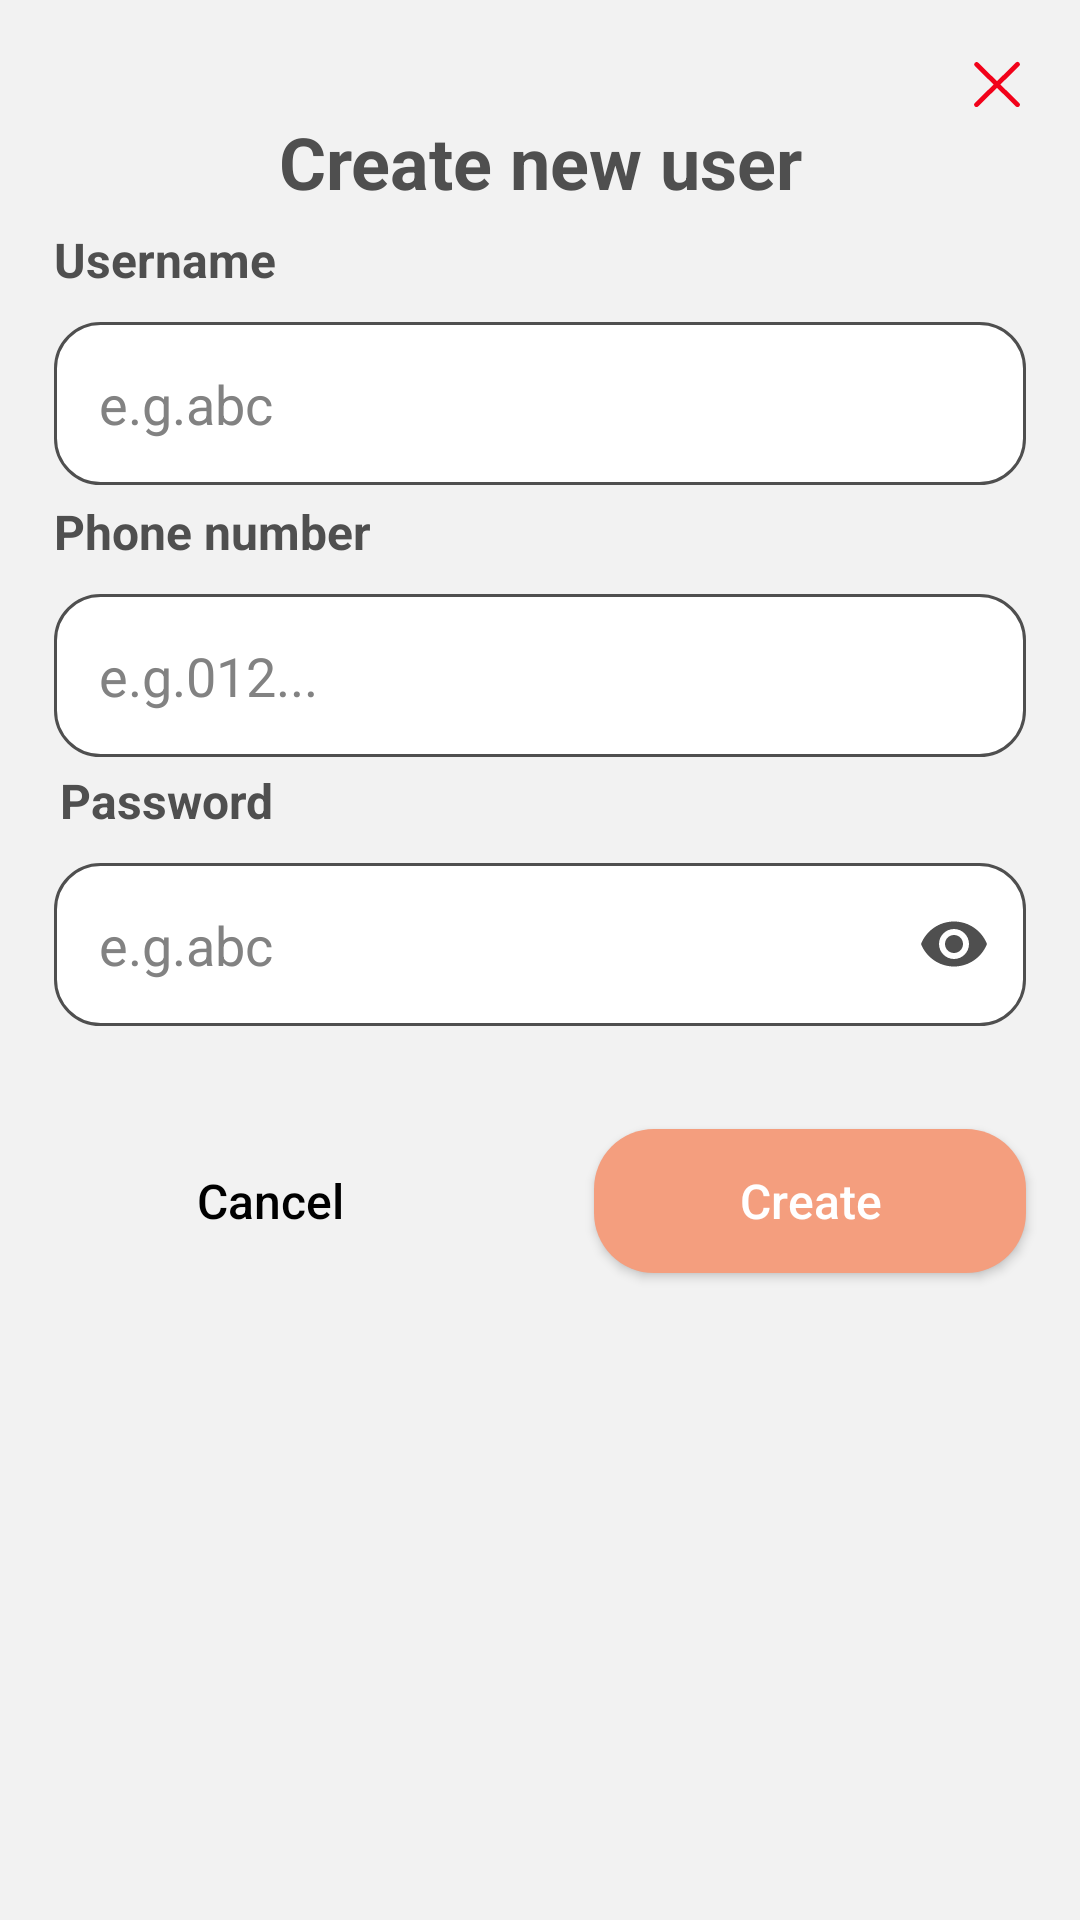

Android layout source for this screen:
<!-- AndroidManifest.xml: application theme Theme.FireAlarm -->
<!-- res/layout/fragment_create_user.xml -->
<?xml version="1.0" encoding="utf-8"?>
<androidx.constraintlayout.widget.ConstraintLayout xmlns:android="http://schemas.android.com/apk/res/android"
    xmlns:app="http://schemas.android.com/apk/res-auto"
    xmlns:tools="http://schemas.android.com/tools"
    android:layout_width="match_parent"
    android:layout_height="match_parent"
    android:background="@color/background"
    tools:context=".presentation.ui.admin.user.create.CreateUserFragment">

    <View
        android:id="@+id/closeBtn"
        android:layout_width="0dp"
        android:layout_height="0dp"
        android:background="@drawable/ic_close"
        app:layout_constraintEnd_toEndOf="@id/guideline2"
        app:layout_constraintTop_toTopOf="parent"
        app:layout_constraintBottom_toBottomOf="parent"
        app:layout_constraintHeight_percent="0.03"
        app:layout_constraintDimensionRatio="1:1"
        app:layout_constraintVertical_bias="0.03"/>

    <TextView
        android:id="@+id/title"
        android:layout_width="0dp"
        android:layout_height="wrap_content"
        android:text="@string/create_new_user"
        android:textColor="@color/text_primary"
        android:textStyle="bold"
        android:textSize="24sp"
        android:gravity="center"
        app:layout_constraintTop_toBottomOf="@id/closeBtn"
        app:layout_constraintStart_toStartOf="@id/guideline1"
        app:layout_constraintEnd_toEndOf="@id/guideline2"/>

    <TextView
        android:id="@+id/titleUsername"
        android:layout_width="0dp"
        android:layout_height="wrap_content"
        android:text="@string/username"
        android:textColor="@color/text_primary"
        android:textStyle="bold"
        android:gravity="start"
        app:layout_constraintTop_toBottomOf="@id/title"
        app:layout_constraintBottom_toBottomOf="parent"
        app:layout_constraintVertical_bias="0.01"
        app:layout_constraintHeight_percent="0.1"
        app:layout_constraintStart_toStartOf="@id/guideline1"
        app:layout_constraintEnd_toEndOf="@id/guideline2"
        android:textSize="16sp"/>

    <com.google.android.material.textfield.TextInputLayout
        android:id="@+id/inputUsernameLayout"
        android:layout_width="0dp"
        android:layout_height="wrap_content"
        app:layout_constraintTop_toBottomOf="@id/titleUsername"
        app:layout_constraintStart_toStartOf="@id/guideline1"
        app:layout_constraintEnd_toEndOf="@id/guideline2"
        android:layout_marginTop="10dp"
        app:hintEnabled="false"
        app:helperTextTextColor="@color/red">

        <com.google.android.material.textfield.TextInputEditText
            android:id="@+id/inputUsername"
            android:layout_width="match_parent"
            android:layout_height="wrap_content"
            android:inputType="text"
            android:hint="@string/e_g_abc"
            android:background="@drawable/input"
            android:padding="15sp"
            android:textColor="@color/text_primary"
            android:textColorHint="@color/text_secondary"/>

    </com.google.android.material.textfield.TextInputLayout>

    <TextView
        android:id="@+id/titlePhoneNumber"
        android:layout_width="0dp"
        android:layout_height="wrap_content"
        android:text="@string/phone_number"
        android:textColor="@color/text_primary"
        android:textStyle="bold"
        android:gravity="start"
        app:layout_constraintTop_toBottomOf="@id/inputUsernameLayout"
        app:layout_constraintBottom_toBottomOf="parent"
        app:layout_constraintVertical_bias="0.01"
        app:layout_constraintHeight_percent="0.1"
        app:layout_constraintStart_toStartOf="@id/guideline1"
        app:layout_constraintEnd_toEndOf="@id/guideline2"
        android:textSize="16sp"/>

    <com.google.android.material.textfield.TextInputLayout
        android:id="@+id/inputPhoneNumberLayout"
        android:layout_width="0dp"
        android:layout_height="wrap_content"
        app:layout_constraintTop_toBottomOf="@id/titlePhoneNumber"
        app:layout_constraintStart_toStartOf="@id/guideline1"
        app:layout_constraintEnd_toEndOf="@id/guideline2"
        android:layout_marginTop="10dp"
        app:hintEnabled="false"
        app:helperTextTextColor="@color/red">

        <com.google.android.material.textfield.TextInputEditText
            android:id="@+id/inputPhoneNumber"
            android:layout_width="match_parent"
            android:layout_height="wrap_content"
            android:inputType="phone"
            android:hint="@string/e_g_012"
            android:maxLength="10"
            android:background="@drawable/input"
            android:padding="15sp"
            android:textColor="@color/text_primary"
            android:textColorHint="@color/text_secondary"/>

    </com.google.android.material.textfield.TextInputLayout>

    <TextView
        android:id="@+id/titlePassword"
        android:layout_width="match_parent"
        android:layout_height="wrap_content"
        android:text="@string/password"
        android:textColor="@color/text_primary"
        android:textStyle="bold"
        android:gravity="start"
        app:layout_constraintTop_toBottomOf="@id/inputPhoneNumberLayout"
        app:layout_constraintBottom_toBottomOf="parent"
        app:layout_constraintVertical_bias="0.01"
        app:layout_constraintHeight_percent="0.1"
        android:textSize="16sp"
        android:layout_marginHorizontal="20sp"/>

    <com.google.android.material.textfield.TextInputLayout
        android:id="@+id/inputPasswordLayout"
        android:layout_width="0dp"
        android:layout_height="wrap_content"
        app:layout_constraintTop_toBottomOf="@id/titlePassword"
        app:layout_constraintStart_toStartOf="@id/guideline1"
        app:layout_constraintEnd_toEndOf="@id/guideline2"
        android:layout_marginTop="10dp"
        app:hintEnabled="false"
        app:helperTextTextColor="@color/red"
        app:endIconMode="password_toggle"
        app:endIconTint="@color/text_primary">

        <com.google.android.material.textfield.TextInputEditText
            android:id="@+id/inputPassword"
            android:layout_width="match_parent"
            android:layout_height="wrap_content"
            android:inputType="textPassword"
            android:hint="@string/e_g_abc"
            android:textColorHint="@color/text_secondary"
            android:background="@drawable/input"
            android:padding="15sp"
            android:textColor="@color/text_primary"/>

    </com.google.android.material.textfield.TextInputLayout>

    
    <Button
        android:id="@+id/btnCancel"
        android:layout_width="0dp"
        android:layout_height="wrap_content"
        android:text="@string/cancel"
        android:textAllCaps="false"
        android:textColor="@color/black"
        android:background="@drawable/control_item"
        app:layout_constraintTop_toBottomOf="@id/inputPasswordLayout"
        app:layout_constraintStart_toStartOf="@id/guideline1"
        app:layout_constraintBottom_toBottomOf="parent"
        app:layout_constraintEnd_toEndOf="@id/guideline2"
        android:layout_marginTop="30dp"
        android:textSize="16sp"
        app:layout_constraintWidth_percent="0.4"
        app:layout_constraintVertical_bias="0.02"
        app:layout_constraintHorizontal_bias="0"/>

    
    <Button
        android:id="@+id/btnCreate"
        android:layout_width="0dp"
        android:layout_height="wrap_content"
        android:text="@string/create"
        android:textAllCaps="false"
        android:textSize="16sp"
        android:textColor="@color/white"
        android:background="@drawable/button_blur"
        app:layout_constraintTop_toTopOf="@id/btnCancel"
        app:layout_constraintStart_toStartOf="@id/guideline1"
        app:layout_constraintEnd_toEndOf="@id/guideline2"
        app:layout_constraintBottom_toBottomOf="@id/btnCancel"
        app:layout_constraintWidth_percent="0.4"
        app:layout_constraintHorizontal_bias="1"/>

    <ProgressBar
        android:id="@+id/progressBar"
        android:layout_width="0dp"
        android:layout_height="wrap_content"
        app:layout_constraintTop_toBottomOf="@id/btnCancel"
        app:layout_constraintStart_toStartOf="@id/guideline1"
        app:layout_constraintEnd_toEndOf="@id/guideline2"
        android:layout_marginTop="20sp"
        android:visibility="gone"/>

    <androidx.constraintlayout.widget.Guideline
        android:id="@+id/guideline1"
        android:layout_width="wrap_content"
        android:layout_height="wrap_content"
        app:layout_constraintGuide_percent="0.05"
        android:orientation="vertical"/>

    <androidx.constraintlayout.widget.Guideline
        android:id="@+id/guideline2"
        android:layout_width="wrap_content"
        android:layout_height="wrap_content"
        app:layout_constraintGuide_percent="0.95"
        android:orientation="vertical"/>

</androidx.constraintlayout.widget.ConstraintLayout>
<!-- resources referenced by this layout -->
<resources>
  <color name="background">#F2F2F2</color>
  <color name="black">#FF000000</color>
  <color name="red">#F20404</color>
  <color name="text_primary">#4F4F4F</color>
  <color name="text_secondary">#828282</color>
  <color name="white">#FFFFFFFF</color>
  <!-- drawable button_blur (drawable) -->
  <?xml version="1.0" encoding="utf-8"?>
  <shape xmlns:android="http://schemas.android.com/apk/res/android">
      <solid android:color="@color/main_blur"/>
      <corners android:radius="20dp"/>
  </shape>
  <!-- drawable ic_close (drawable) -->
  <vector xmlns:android="http://schemas.android.com/apk/res/android" android:height="50dp" android:viewportHeight="48" android:viewportWidth="48" android:width="50dp">
        
      <path android:fillColor="#f2021a" android:pathData="M41,43a2,2 0,0 1,-1.41 -0.59L5.62,8.44A2,2 0,0 1,8.44 5.62L42.38,39.56A2,2 0,0 1,41 43Z"/>
        
      <path android:fillColor="#f2021a" android:pathData="M7,43a2,2 0,0 1,-1.41 -3.41L39.56,5.62a2,2 0,0 1,2.83 2.83L8.44,42.38A2,2 0,0 1,7 43Z"/>
      
  </vector>
  <!-- drawable input (drawable) -->
  <?xml version="1.0" encoding="utf-8"?>
  <shape xmlns:android="http://schemas.android.com/apk/res/android">
      <solid android:color="@color/white"/>
      <corners android:radius="15sp"/>
      <stroke android:color="@color/text_primary" android:width="1dp"/>
  </shape>
  <string name="cancel">Cancel</string>
  <string name="create">Create</string>
  <string name="create_new_user">Create new user</string>
  <string name="e_g_012">e.g.012...</string>
  <string name="e_g_abc">e.g.abc</string>
  <string name="password">Password</string>
  <string name="phone_number">Phone number</string>
  <string name="username">Username</string>
  <style name="Theme.FireAlarm" parent="Base.Theme.FireAlarm" />
  <color name="main_blur">#F49E7E</color>
  <style name="Base.Theme.FireAlarm" parent="Theme.AppCompat.NoActionBar">
          
          
      </style>
</resources>
